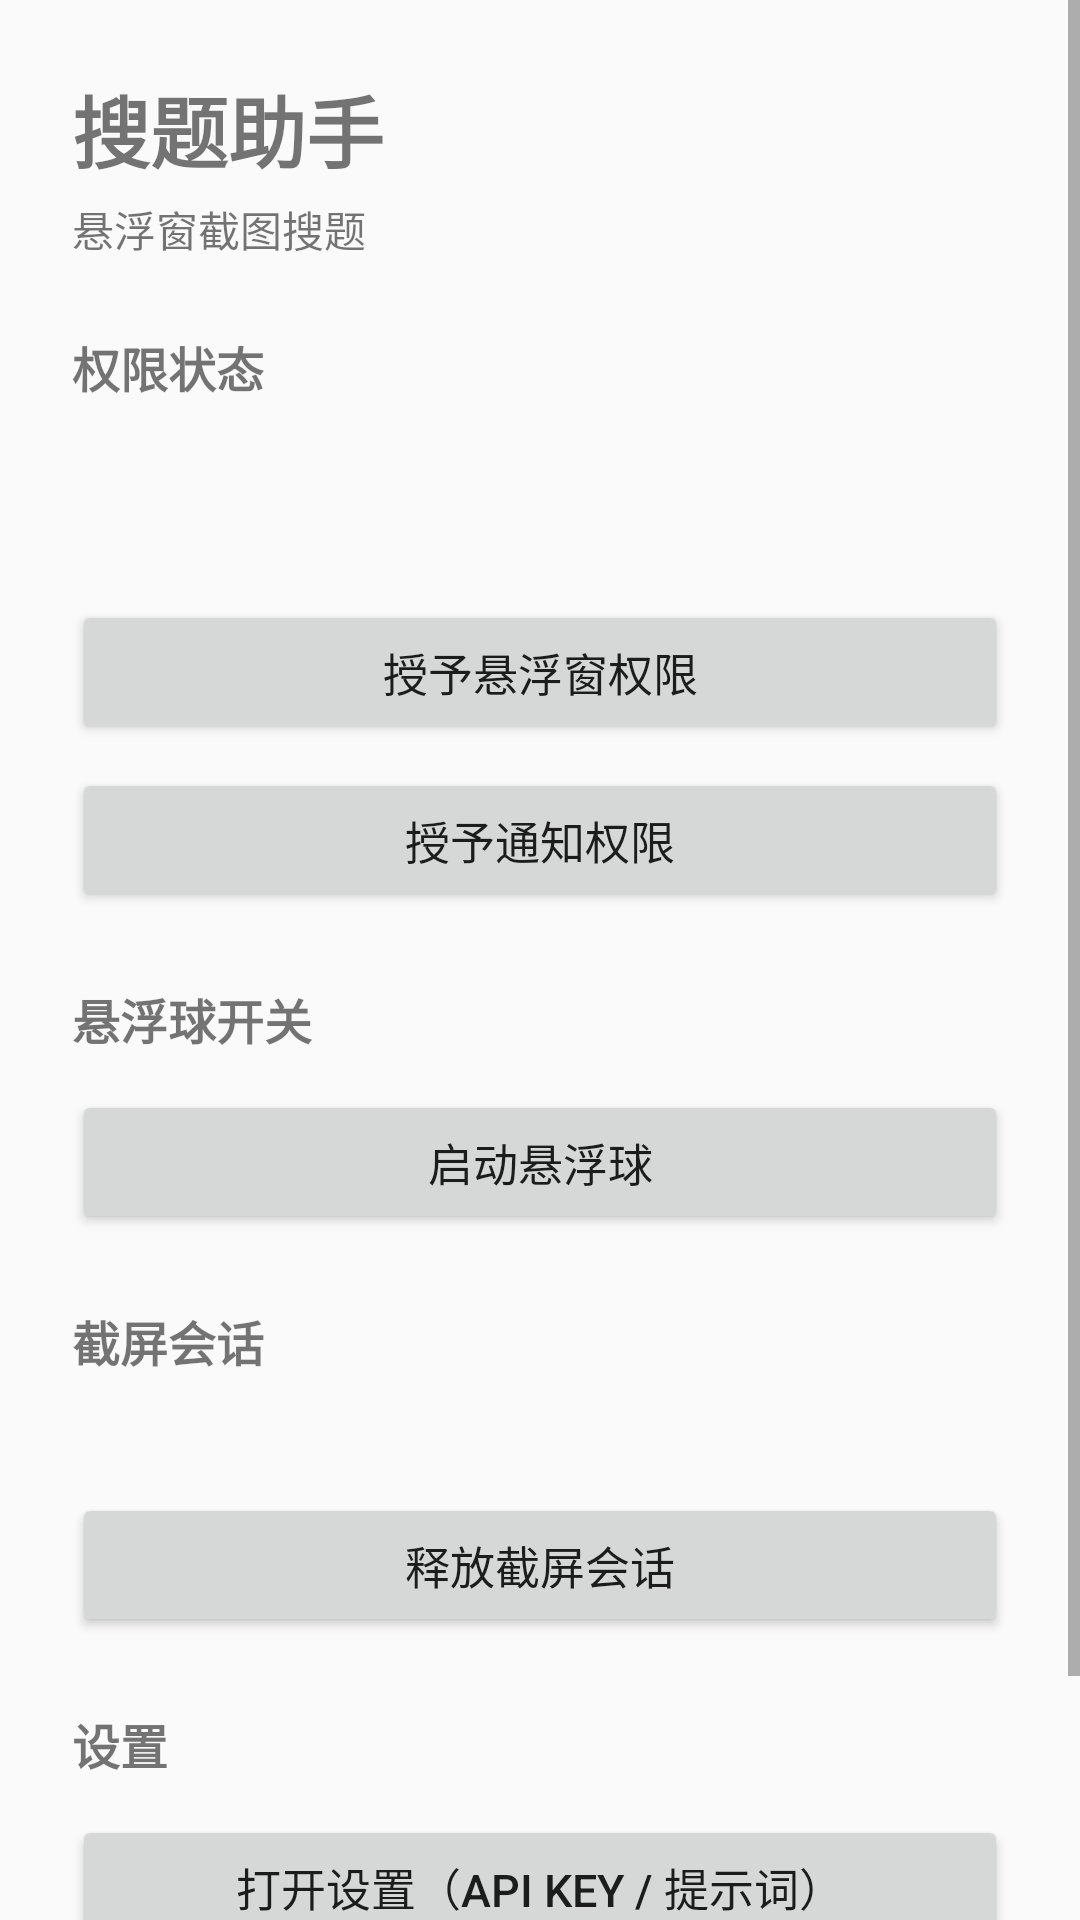

Here is an Android app screen rendered from its layout file. Give the layout XML and the strings, colors and styles it references.
<!-- AndroidManifest.xml: application theme Theme.ScreenSolve -->
<!-- res/layout/activity_main.xml -->
<?xml version="1.0" encoding="utf-8"?>
<ScrollView xmlns:android="http://schemas.android.com/apk/res/android"
    android:layout_width="match_parent"
    android:layout_height="match_parent"
    android:fillViewport="true">

    <LinearLayout
        android:layout_width="match_parent"
        android:layout_height="wrap_content"
        android:orientation="vertical"
        android:padding="24dp">

        <TextView
            android:layout_width="wrap_content"
            android:layout_height="wrap_content"
            android:text="@string/app_name"
            android:textSize="26sp"
            android:textStyle="bold" />

        <TextView
            android:id="@+id/tvSubtitle"
            android:layout_width="wrap_content"
            android:layout_height="wrap_content"
            android:layout_marginTop="4dp"
            android:text="@string/main_subtitle"
            android:textSize="14sp" />

        <TextView
            style="@style/SectionTitle"
            android:text="@string/main_section_permission" />

        <TextView
            android:id="@+id/tvOverlayStatus"
            style="@style/StatusText" />

        <TextView
            android:id="@+id/tvNotifStatus"
            style="@style/StatusText" />

        <Button
            android:id="@+id/btnGrantOverlay"
            style="@style/ActionButton"
            android:text="@string/main_btn_grant_overlay" />

        <Button
            android:id="@+id/btnGrantNotif"
            style="@style/ActionButton"
            android:text="@string/main_btn_grant_notif" />

        <TextView
            style="@style/SectionTitle"
            android:text="@string/main_section_switch" />

        <Button
            android:id="@+id/btnToggle"
            style="@style/ActionButton"
            android:text="@string/main_btn_start" />

        <TextView
            style="@style/SectionTitle"
            android:text="@string/main_section_session" />

        <TextView
            android:id="@+id/tvSessionStatus"
            style="@style/StatusText" />

        <Button
            android:id="@+id/btnReleaseSession"
            style="@style/ActionButton"
            android:text="@string/main_btn_release_session" />

        <TextView
            style="@style/SectionTitle"
            android:text="@string/main_section_settings" />

        <Button
            android:id="@+id/btnOpenSettings"
            style="@style/ActionButton"
            android:text="@string/main_btn_settings" />

        <Button
            android:id="@+id/btnOpenHistory"
            style="@style/ActionButton"
            android:text="@string/main_btn_history" />

        
        <LinearLayout
            android:id="@+id/devNotes"
            android:layout_width="match_parent"
            android:layout_height="wrap_content"
            android:orientation="vertical"
            android:visibility="gone">

            <TextView
                style="@style/SectionTitle"
                android:text="@string/main_section_note" />

            <TextView
                android:layout_width="match_parent"
                android:layout_height="wrap_content"
                android:lineSpacingExtra="4dp"
                android:text="@string/main_m1_note"
                android:textSize="14sp" />
        </LinearLayout>

    </LinearLayout>

</ScrollView>
<!-- resources referenced by this layout -->
<resources>
  <string name="app_name">搜题助手</string>
  <string name="main_btn_grant_notif">授予通知权限</string>
  <string name="main_btn_grant_overlay">授予悬浮窗权限</string>
  <string name="main_btn_history">历史记录（最近 10 次）</string>
  <string name="main_btn_release_session">释放截屏会话</string>
  <string name="main_btn_settings">打开设置（API Key / 提示词）</string>
  <string name="main_btn_start">启动悬浮球</string>
  <string name="main_m1_note">M1 悬浮球：显示、拖动、松手吸边、点击响应、位置记忆、权限引导。\n\nM2 常驻截屏：一次授权后持续抓帧，点悬浮球即取当前画面。\n\nM3 识题链路：拖框选区 → 裁剪压缩 → DeepSeek 视觉模型 → 答案卡片（题干回显、分步解析、置信度）。\n\nM4 体验完善：流式输出与思考过程、端侧 OCR 通道（full 版）、加密保存 API Key、自定义提示词、本地历史记录（含题目图）。\n\nM5 多轮追问：答案卡片内直接追问，保留上下文；公式按 LaTeX 渲染。\n\n下一步：历史记录直接续聊、更省流量的一次性截屏模式。</string>
  <string name="main_section_note">当前进度</string>
  <string name="main_section_permission">权限状态</string>
  <string name="main_section_session">截屏会话</string>
  <string name="main_section_settings">设置</string>
  <string name="main_section_switch">悬浮球开关</string>
  <string name="main_subtitle">悬浮窗截图搜题</string>
  <style name="ActionButton">
          <item name="android:layout_width">match_parent</item>
          <item name="android:layout_height">wrap_content</item>
          <item name="android:layout_marginTop">8dp</item>
          <item name="android:textSize">15sp</item>
      </style>
  <style name="SectionTitle">
          <item name="android:layout_width">match_parent</item>
          <item name="android:layout_height">wrap_content</item>
          <item name="android:layout_marginTop">24dp</item>
          <item name="android:layout_marginBottom">4dp</item>
          <item name="android:textSize">16sp</item>
          <item name="android:textStyle">bold</item>
      </style>
  <style name="StatusText">
          <item name="android:layout_width">match_parent</item>
          <item name="android:layout_height">wrap_content</item>
          <item name="android:paddingTop">4dp</item>
          <item name="android:paddingBottom">4dp</item>
          <item name="android:textSize">14sp</item>
      </style>
  <style name="Theme.ScreenSolve" parent="Theme.AppCompat.DayNight.NoActionBar">
          <item name="colorPrimary">@color/brand</item>
          <item name="colorPrimaryDark">@color/brand_pressed</item>
          <item name="colorAccent">@color/brand</item>
      </style>
  <color name="brand">#1F6FEB</color>
  <color name="brand_pressed">#1554B8</color>
</resources>
